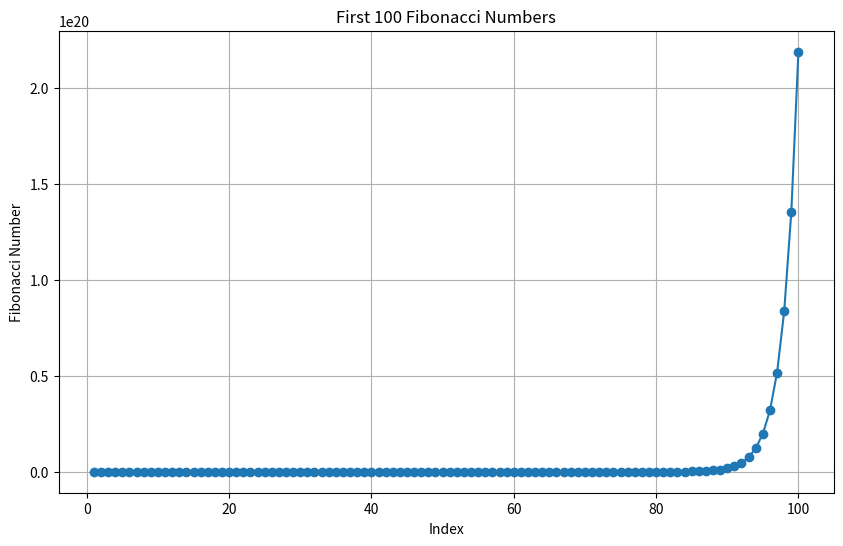

The matplotlib source for this figure:
import matplotlib.pyplot as plt

# Function to calculate Fibonacci numbers
def fibonacci(n):
    fib = [0, 1]
    for i in range(2, n):
        fib.append(fib[i-1] + fib[i-2])
    return fib

# Calculate the first 100 Fibonacci numbers
fib_sequence = fibonacci(100)

# Create a plot
plt.figure(figsize=(10, 6))
plt.plot(range(1, 101), fib_sequence, marker='o', linestyle='-')
plt.title('First 100 Fibonacci Numbers')
plt.xlabel('Index')
plt.ylabel('Fibonacci Number')
plt.grid(True)
plt.show()